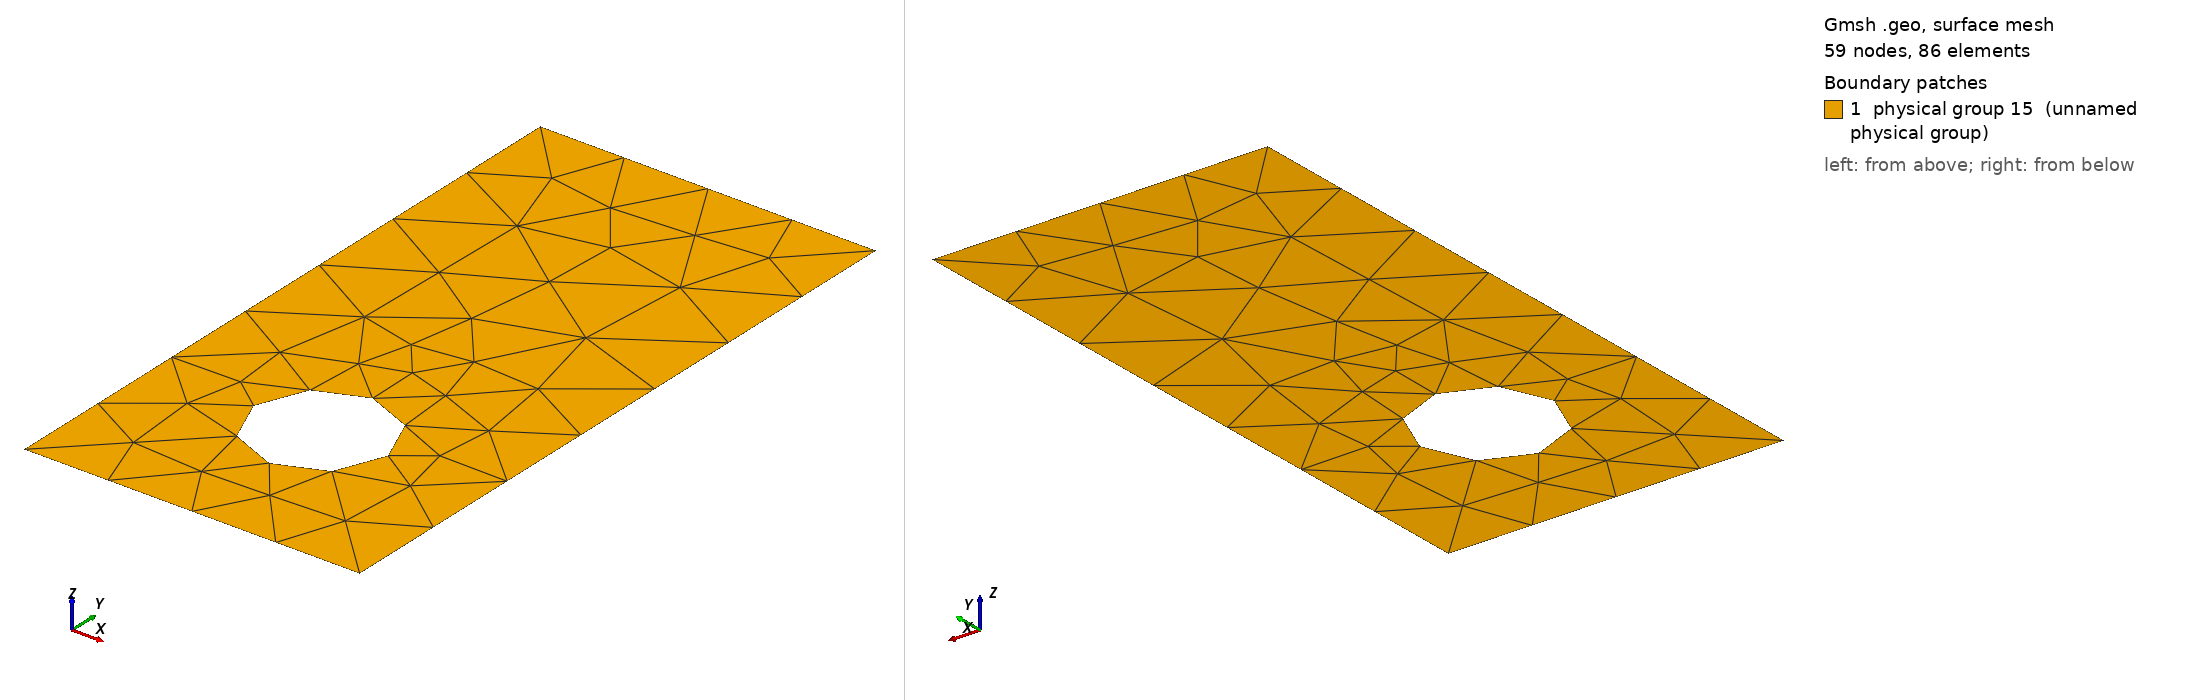

Gmsh geometry script, surface-meshed: 59 nodes, 86 surface elements. Boundary patches (legend numbers): 1 physical group 15 (unnamed physical group). Left view from above one corner, right view from below the opposite corner. Legend entries are the model's physical surfaces. The drawing asked Gmsh for element sizes between 1% and 20% of the model's largest extent; the script's own settings can give other sizes.

=== solid_micro.geo (drawn) ===
// Gmsh project created on Tue May 19 13:43:01 2015
lc = 0.3;  //0.01
lb = lc;
xc = 0.5;
yc = 0.5;
R = 0.2;

Point(1) = {0, 0, 0, lb};
Point(2) = {1, 0, 0, lb};
Point(3) = {1, 2, 0, lb};
Point(4) = {0, 2, 0, lb};
Point(5) = {xc, yc, 0, lc};
Point(6) = {xc + R, yc, 0, lc};
Point(7) = {xc, yc + R, 0, lc};
Point(8) = {xc - R, yc, 0, lc};
Point(9) = {xc, yc - R, 0, lc};
Line(1) = {1, 2};
Line(2) = {2, 3};
Line(3) = {3, 4};
Line(4) = {4, 1};
Circle(5) = {6, 5, 7};
Circle(6) = {7, 5, 8};
Circle(7) = {8, 5, 9};
Circle(8) = {9, 5, 6};
Line Loop(9) = {4, 1, 2, 3};
Line Loop(10) = {6, 7, 8, 5};
Plane Surface(11) = {9, 10};
//Plane Surface(12) = {10};
Physical Line(13) = {4, 1, 2, 3};  //borde externo
Physical Line(14) = {6, 7, 8, 5};  //interface fs
Physical Surface(15) = {11};
//Physical Surface(16) = {12};

//Transfinite Line {5, 6, 7, 8} = 20;// Using Bump 0.2;
//Transfinite Line {1, 2, 3, 4} = 20;
//Transfinite Surface {12};
//Transfinite Surface {11};
//Recombine Surface {12};
//Recombine Surface {11};
